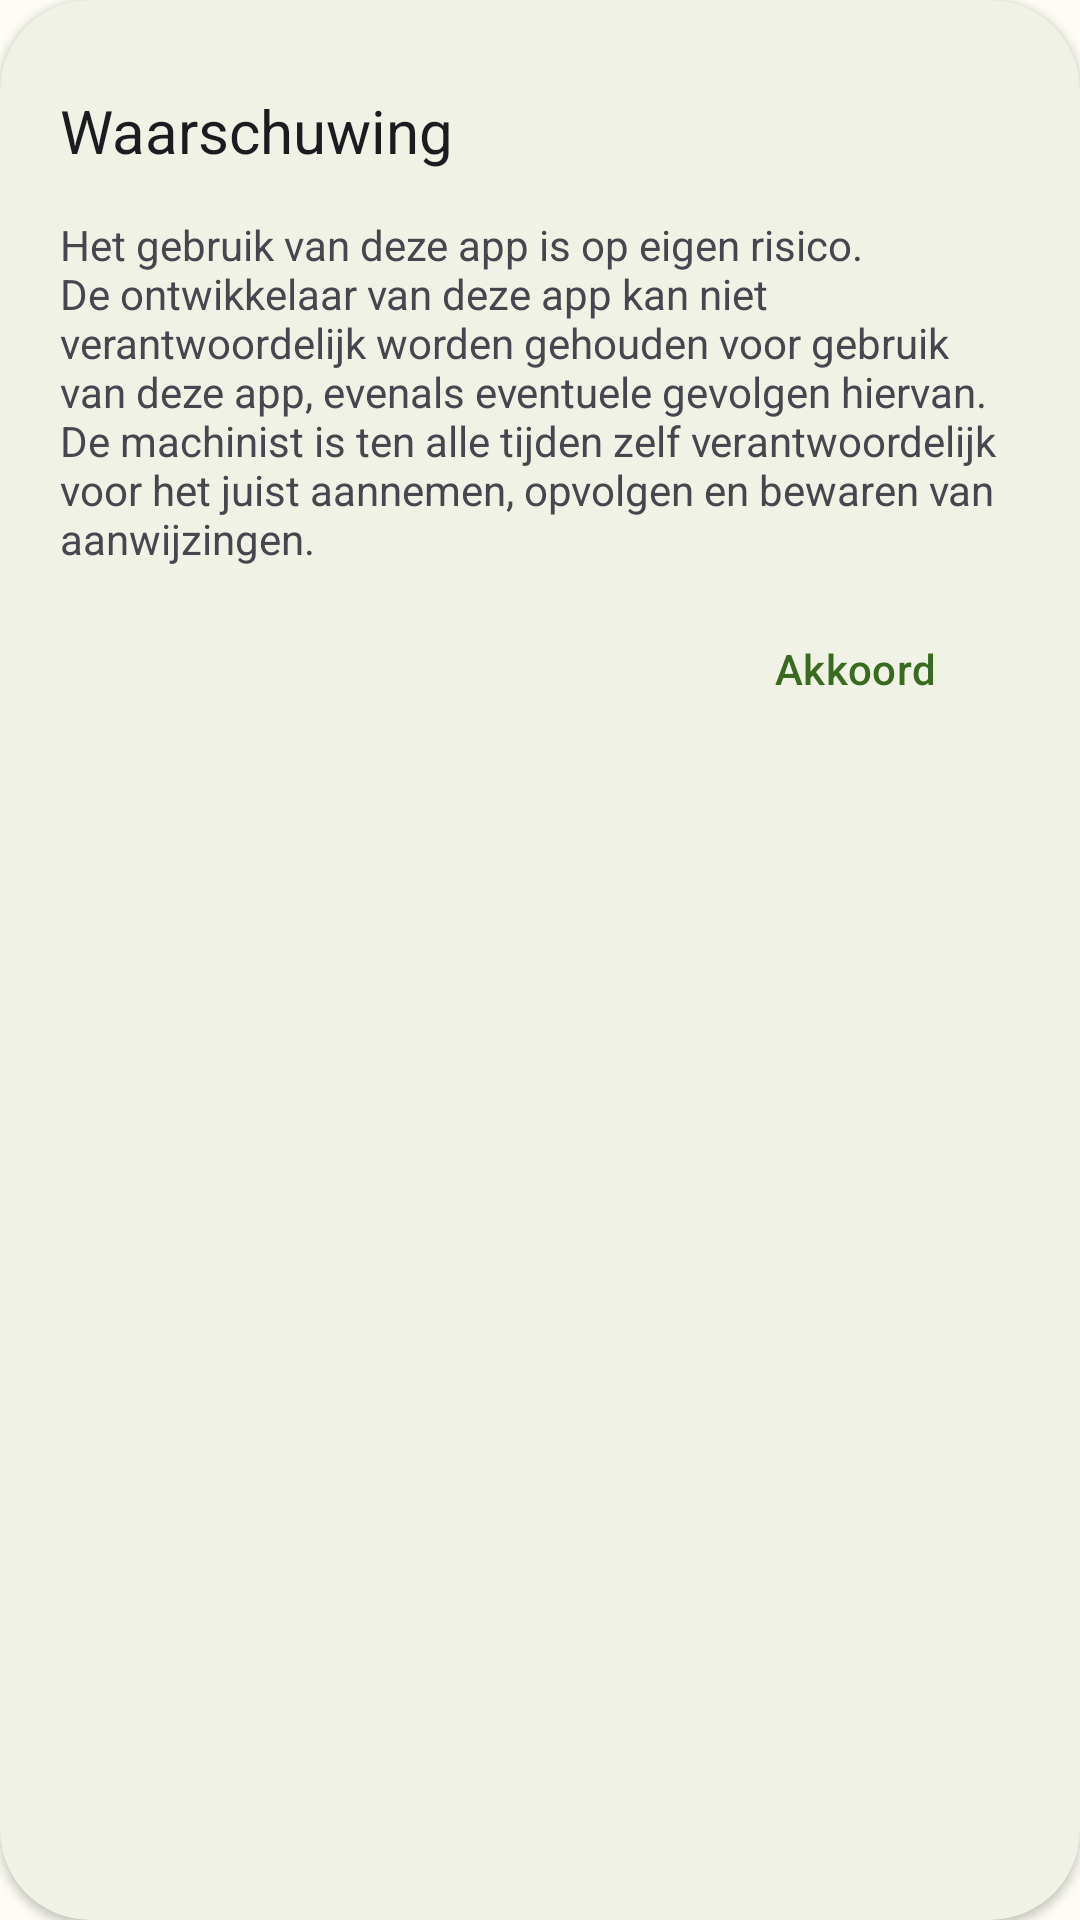

Write the Android layout XML for this screen, with the resource values it uses.
<!-- AndroidManifest.xml: application theme Theme.MijnAanwijzingen -->
<!-- res/layout/dialog_disclaimer.xml -->
<?xml version="1.0" encoding="utf-8"?>
<com.google.android.material.card.MaterialCardView xmlns:android="http://schemas.android.com/apk/res/android"
    xmlns:app="http://schemas.android.com/apk/res-auto"
    xmlns:tools="http://schemas.android.com/tools"
    android:layout_width="wrap_content"
    android:layout_height="wrap_content"
    app:cardCornerRadius="30dp"
    app:strokeWidth="0dp"
    app:cardElevation="2dp">

    <LinearLayout
        android:layout_width="match_parent"
        android:layout_height="match_parent"
        android:gravity="center"
        android:layout_marginTop="5dp"
        android:orientation="vertical">

        <TextView
            android:id="@+id/textView7"
            android:layout_width="match_parent"
            android:layout_height="wrap_content"
            android:paddingTop="25dp"
            android:paddingBottom="10dp"
            android:layout_marginHorizontal="20dp"
            android:text="Waarschuwing"
            android:textAppearance="@style/TextAppearance.Material3.TitleLarge"
            android:textSize="20sp"/>

        <TextView
            android:id="@+id/textView9"
            android:layout_width="wrap_content"
            android:layout_height="wrap_content"
            android:layout_marginHorizontal="20dp"
            android:layout_marginTop="5dp"
            android:text="Het gebruik van deze app is op eigen risico. De ontwikkelaar van deze app kan niet verantwoordelijk worden gehouden voor gebruik van deze app, evenals eventuele gevolgen hiervan. De machinist is ten alle tijden zelf verantwoordelijk voor het juist aannemen, opvolgen en bewaren van aanwijzingen."
            android:textSize="14sp"/>

        <LinearLayout
            android:layout_width="match_parent"
            android:layout_height="match_parent"
            android:gravity="end"
            android:orientation="horizontal">

            <com.google.android.material.button.MaterialButton
                android:id="@+id/buttonCheck"
                android:layout_width="150sp"
                android:layout_height="wrap_content"
                android:layout_marginTop="10dp"
                android:layout_marginBottom="5dp"
                android:backgroundTint="#00000000"
                android:text="Akkoord"
                app:rippleColor="?attr/colorPrimary"
                android:textColor="?attr/colorPrimary"
                app:cornerRadius="10dp"/>
        </LinearLayout>

    </LinearLayout>

</com.google.android.material.card.MaterialCardView>
<!-- resources referenced by this layout -->
<resources>
  <style name="Theme.MijnAanwijzingen" parent="Theme.Material3.Light.NoActionBar">
          <item name="colorPrimary">@color/md_theme_light_primary</item>
          <item name="colorOnPrimary">@color/md_theme_light_onPrimary</item>
          <item name="colorPrimaryContainer">@color/md_theme_light_primaryContainer</item>
          <item name="colorOnPrimaryContainer">@color/md_theme_light_onPrimaryContainer</item>
          <item name="colorSecondary">@color/md_theme_light_secondary</item>
          <item name="colorOnSecondary">@color/md_theme_light_onSecondary</item>
          <item name="colorSecondaryContainer">@color/md_theme_light_secondaryContainer</item>
          <item name="colorOnSecondaryContainer">@color/md_theme_light_onSecondaryContainer</item>
          <item name="colorTertiary">@color/md_theme_light_tertiary</item>
          <item name="colorOnTertiary">@color/md_theme_light_onTertiary</item>
          <item name="colorTertiaryContainer">@color/md_theme_light_tertiaryContainer</item>
          <item name="colorOnTertiaryContainer">@color/md_theme_light_onTertiaryContainer</item>
          <item name="colorError">@color/md_theme_light_error</item>
          <item name="colorErrorContainer">@color/md_theme_light_errorContainer</item>
          <item name="colorOnError">@color/md_theme_light_onError</item>
          <item name="colorOnErrorContainer">@color/md_theme_light_onErrorContainer</item>
          <item name="android:colorBackground">@color/md_theme_light_background</item>
          <item name="colorOnBackground">@color/md_theme_light_onBackground</item>
          <item name="colorSurface">@color/md_theme_light_surface</item>
          <item name="colorOnSurface">@color/md_theme_light_onSurface</item>
          <item name="colorSurfaceVariant">@color/md_theme_light_surfaceVariant</item>
          <item name="colorOnSurfaceVariant">@color/md_theme_light_onSurfaceVariant</item>
          <item name="colorOutline">@color/md_theme_light_outline</item>
          <item name="colorOnSurfaceInverse">@color/md_theme_light_inverseOnSurface</item>
          <item name="colorSurfaceInverse">@color/md_theme_light_inverseSurface</item>
          <item name="colorPrimaryInverse">@color/md_theme_light_inversePrimary</item>
          <item name="android:statusBarColor">?attr/colorPrimaryContainer</item>
          <item name="android:windowLightStatusBar">true</item>
      </style>
  <color name="md_theme_light_primary">#386A1F</color>
  <color name="md_theme_light_onPrimary">#FFFFFF</color>
  <color name="md_theme_light_primaryContainer">#B8F397</color>
  <color name="md_theme_light_onPrimaryContainer">#072100</color>
  <color name="md_theme_light_secondary">#55624C</color>
  <color name="md_theme_light_onSecondary">#FFFFFF</color>
  <color name="md_theme_light_secondaryContainer">#D9E7CB</color>
  <color name="md_theme_light_onSecondaryContainer">#131F0D</color>
  <color name="md_theme_light_tertiary">#386666</color>
  <color name="md_theme_light_onTertiary">#FFFFFF</color>
  <color name="md_theme_light_tertiaryContainer">#BBEBEC</color>
  <color name="md_theme_light_onTertiaryContainer">#002020</color>
  <color name="md_theme_light_error">#BA1A1A</color>
  <color name="md_theme_light_errorContainer">#FFDAD6</color>
  <color name="md_theme_light_onError">#FFFFFF</color>
  <color name="md_theme_light_onErrorContainer">#410002</color>
  <color name="md_theme_light_background">#FDFDF5</color>
  <color name="md_theme_light_onBackground">#1A1C18</color>
  <color name="md_theme_light_surface">#FDFDF5</color>
  <color name="md_theme_light_onSurface">#1A1C18</color>
  <color name="md_theme_light_surfaceVariant">#EEEEEE</color>
  <color name="md_theme_light_onSurfaceVariant">#FAFAFA</color>
  <color name="md_theme_light_outline">#74796D</color>
  <color name="md_theme_light_inverseOnSurface">#F1F1EA</color>
  <color name="md_theme_light_inverseSurface">#2F312D</color>
  <color name="md_theme_light_inversePrimary">#9DD67D</color>
</resources>
